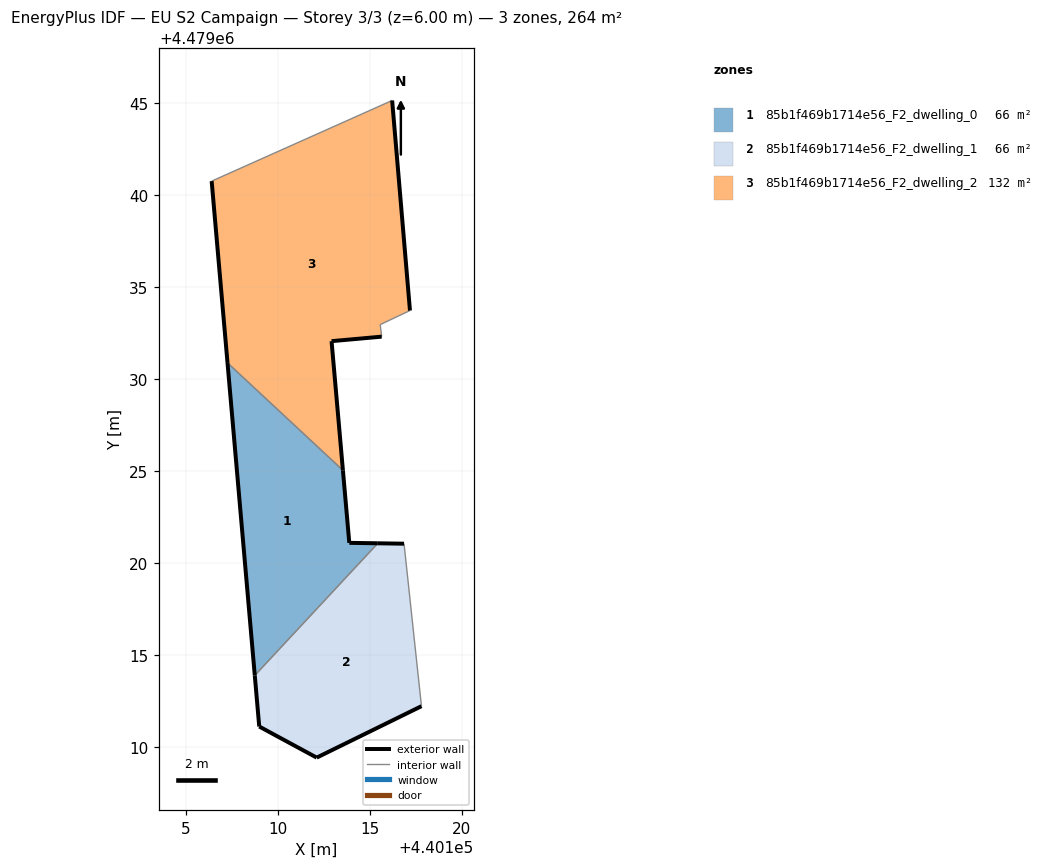
=== STOREY PLAN SPEC (per zone: floor XY polygon, exterior-wall plan segments, windows/doors) ===
zone 1: 85b1f469b1714e56_F2_dwelling_0  (66.0 m²)
  floor: (440108.74, 4479013.89) (440115.43, 4479021.07) (440113.88, 4479021.09) (440113.53, 4479025.04) (440107.26, 4479030.88)
  exterior wall: (440113.53, 4479025.04) – (440113.88, 4479021.09)  [4.0 m]
  exterior wall: (440113.88, 4479021.09) – (440115.43, 4479021.07)  [1.5 m]
  exterior wall: (440108.74, 4479013.89) – (440107.26, 4479030.88)  [17.1 m]
  interior walls: 2
zone 2: 85b1f469b1714e56_F2_dwelling_1  (66.0 m²)
  floor: (440117.80, 4479012.22) (440116.85, 4479021.05) (440115.43, 4479021.07) (440108.74, 4479013.89) (440108.98, 4479011.11) (440112.10, 4479009.42)
  exterior wall: (440112.10, 4479009.42) – (440108.98, 4479011.11)  [3.6 m]
  exterior wall: (440108.98, 4479011.11) – (440108.74, 4479013.89)  [2.8 m]
  exterior wall: (440115.43, 4479021.07) – (440116.85, 4479021.05)  [1.4 m]
  exterior wall: (440117.80, 4479012.22) – (440112.10, 4479009.42)  [6.3 m]
  interior walls: 2
zone 3: 85b1f469b1714e56_F2_dwelling_2  (132.0 m²)
  floor: (440113.53, 4479025.04) (440112.91, 4479032.06) (440115.64, 4479032.30) (440115.56, 4479032.96) (440117.17, 4479033.72) (440116.21, 4479045.14) (440106.40, 4479040.76) (440107.26, 4479030.88)
  exterior wall: (440112.91, 4479032.06) – (440113.53, 4479025.04)  [7.0 m]
  exterior wall: (440107.26, 4479030.88) – (440106.40, 4479040.76)  [9.9 m]
  exterior wall: (440116.21, 4479045.14) – (440117.17, 4479033.72)  [11.5 m]
  exterior wall: (440115.64, 4479032.30) – (440112.91, 4479032.06)  [2.7 m]
  interior walls: 4

=== DERIVED (storey summary) ===
Building: EU S2 Campaign
Storey: 3 of 3  (floor level z = 6.00 m)
Storey gross floor area: 263.9 m²
Zones on this storey: 3
  - 85b1f469b1714e56_F2_dwelling_0: floor 66.0 m²; exterior wall 22.6 m (67.7 m²); WWR 0.0%
  - 85b1f469b1714e56_F2_dwelling_1: floor 66.0 m²; exterior wall 14.1 m (42.3 m²); WWR 0.0%
  - 85b1f469b1714e56_F2_dwelling_2: floor 132.0 m²; exterior wall 31.2 m (93.5 m²); WWR 0.0%
Zone adjacency (shared interzone walls):
  - 85b1f469b1714e56_F2_dwelling_0 ↔ 85b1f469b1714e56_F2_dwelling_1
  - 85b1f469b1714e56_F2_dwelling_0 ↔ 85b1f469b1714e56_F2_dwelling_2